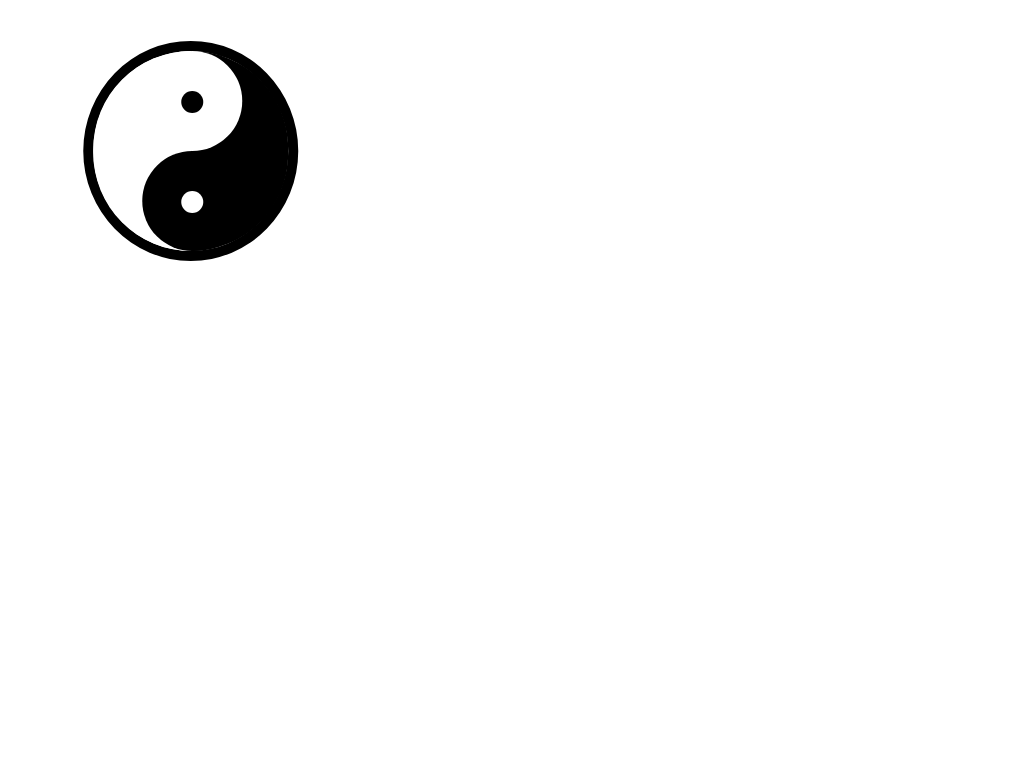

Here is a drawing made with CSS. Write the source that renders it.

<div class="container">
  <div class="semi white-semi"></div>
  <div class="semi black-semi"></div>
  <div class="inner white-in-black"></div>
  <div class="inner black-in-white"></div>
  <div class="dot dot-black"></div>
  <div class="dot dot-white"></div>
</div>
<style>
  .container {
    transform: translate(35%, 15%);
    position: relative;
    display: flex;
    height: 200px;
    width: 195px;
    border-radius: 50%;
    border: 10px solid black;
  }
  .semi {
    height: 200px;
    width: 100px;
  }
  .black-semi {
    border-radius: 0 150px 150px 0;
    background-color: #000;
  }
  .white-semi {
    border-radius: 150px 0 0 150px;
    background-color: #fff;
  }
  .inner {
    position: absolute;
    border-radius: 50%;
    left: 25%;
    height: 100px;
    width: 100px;
  }
  .white-in-black {
    background-color: white;
  }
  .black-in-white {
    top: 50%;
    background-color: black;
  }
  .dot {
    position: absolute;
    border-radius: 50%;
    left: 45%;
    width: 22px;
    height: 22px;
  }
  .dot-black {
    top: 20%;
    background: black;
  }
  .dot-white {
    top: 70%;
    background: white;
  }
</style>
